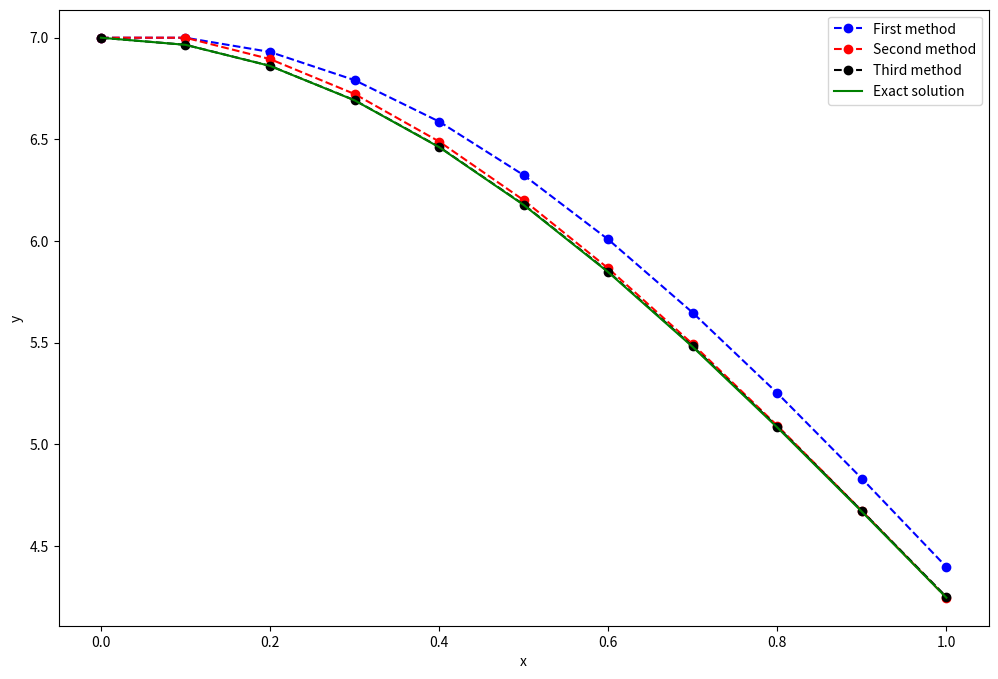

Here is the Python script that generated this plot:
import numpy as np
import matplotlib.pyplot as plt

#Define parameters
#ODE
f = lambda x, y: -x*y
#Step size
h = 0.10
#Numerical grid
x = np.arange(0, 1+h, h)
#Initial condition
y0 = 7

#Assignment 1 Euler Method
y = np.zeros(len(x))
y[0] = y0 #assigned initial condition to the array
for i in range(0, len(x) - 1):
    y[i+1] = y[i] + h*f(x[i], y[i])
print('For first method, at x = 1, the value of y is: ', y[len(x)-1])

#Assignment 2, second method
y1 = np.zeros(len(x))
y1[0] = y0 #assigned the initial condition to the array
for i in range(0, len(x)-1):
    y1[i+1] = y1[i] + h*((3*f(x[i], y1[i])/2) -(f(x[i-1],y1[i-1])/2))
print('For first method, at x = 1, the value of y is: ', y1[len(x)-1])

#Assignment 2, third method
y2 = np.zeros(len(x))
y2[0] = y0 #assigned the initial condition to the array
for i in range (0, len(x)-1):
    y2[i+1] = ((1-h*x[i]/2)/(1+h*x[i+1]/2))*y2[i]
print('For first method, at x = 1, the value of y is: ', y2[len(x)-1])

plt.figure(figsize = (12, 8))
plt.plot(x, y, 'bo--', label = 'First method')
plt.plot(x, y1, 'ro--', label = 'Second method')
plt.plot(x, y2, 'ko--', label = 'Third method')
plt.plot(x, (7 * np.exp(-((x**2)/2))), 'g', label = 'Exact solution')
plt.xlabel('x')
plt.ylabel('y')
plt.legend()
plt.show()

#Discuss
#Based on what we get from the graph, both new methods have better accuracy than the one we did in assignment 1, the third method gives the best approximation compared to the others. But when x is about 0.8, the solutions for the second method and the third method seems to overlap each other